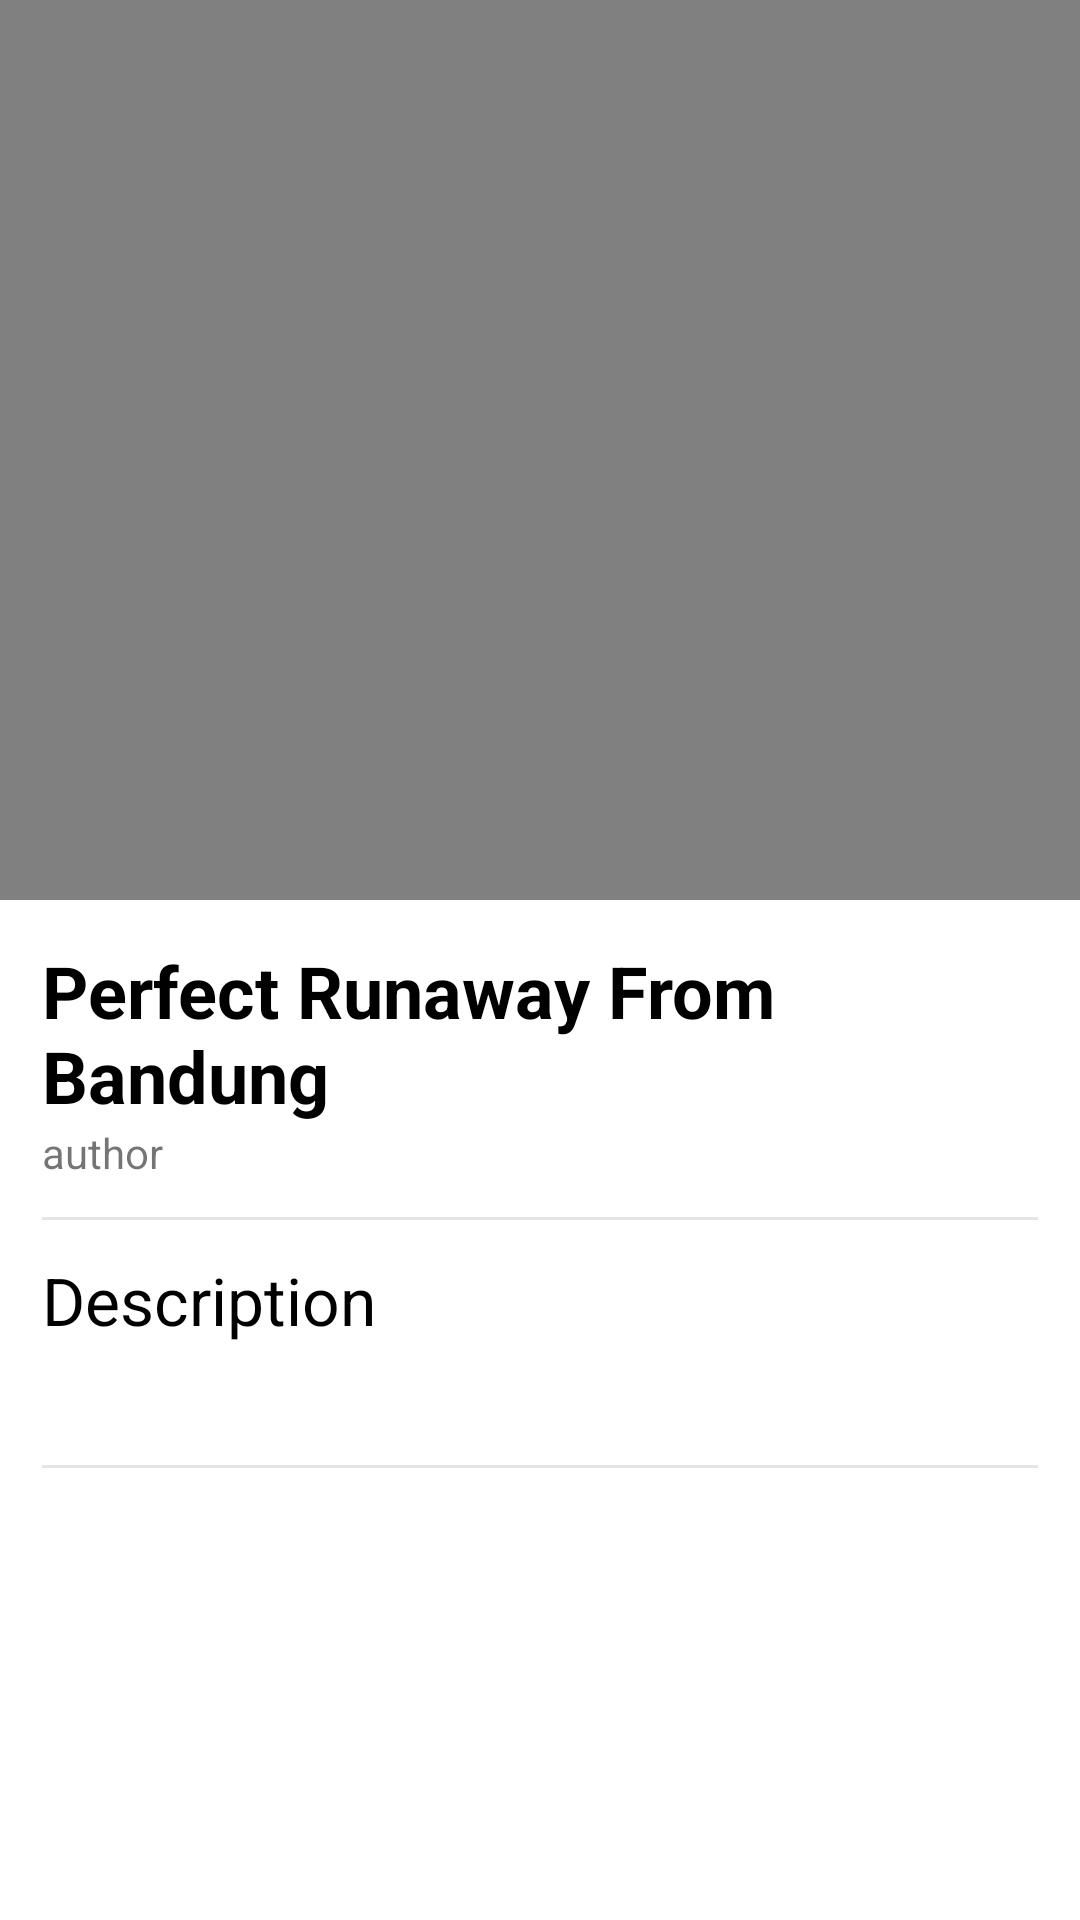

Here is an Android app screen rendered from its layout file. Give the layout XML and the strings, colors and styles it references.
<!-- AndroidManifest.xml: application theme AppTheme -->
<!-- res/layout/activity_detail.xml -->
<?xml version="1.0" encoding="utf-8"?>
<android.support.design.widget.CoordinatorLayout xmlns:android="http://schemas.android.com/apk/res/android"
    xmlns:tools="http://schemas.android.com/tools"
    xmlns:app="http://schemas.android.com/apk/res-auto"
    android:id="@+id/product_detail_activity"
    android:layout_width="match_parent"
    android:layout_height="match_parent"
    android:background="@color/bgColor"
    android:fitsSystemWindows="true">

    <android.support.design.widget.AppBarLayout
        android:layout_width="match_parent"
        android:layout_height="wrap_content"
        android:elevation="0dp"
        app:popupTheme="@style/ThemeOverlay.AppCompat.Light"
        android:background="@android:color/transparent"
        android:fitsSystemWindows="true">
        <android.support.design.widget.CollapsingToolbarLayout
            android:layout_width="match_parent"
            android:layout_height="wrap_content"
            android:fitsSystemWindows="true"
            app:contentScrim="@color/colorPrimary"
            app:layout_scrollFlags="scroll|exitUntilCollapsed"
            app:titleEnabled="false">
            <ImageView
                android:id="@+id/img_detail"
                android:layout_width="match_parent"
                android:layout_height="300dp"
                android:background="@color/colorDarkGray"
                android:scaleType="centerCrop"
                />
            <android.support.v7.widget.Toolbar
                xmlns:android="http://schemas.android.com/apk/res/android"
                xmlns:app="http://schemas.android.com/apk/res-auto"
                android:id="@+id/toolbar"
                android:layout_width="match_parent"
                android:layout_height="?attr/actionBarSize"
                android:background="@android:color/transparent"
                app:layout_collapseMode="pin"
                app:popupTheme="@style/ThemeOverlay.AppCompat.Light"
                app:elevation="0dp"/>


        </android.support.design.widget.CollapsingToolbarLayout>

    </android.support.design.widget.AppBarLayout>
    <RelativeLayout
        android:layout_width="match_parent"
        android:layout_height="match_parent"
        app:layout_behavior="@string/appbar_scrolling_view_behavior">

        <android.support.v4.widget.NestedScrollView
            android:layout_width="match_parent"
            android:layout_height="match_parent"

            >
            <LinearLayout
                android:layout_width="match_parent"
                android:layout_height="match_parent"
                android:orientation="vertical"
                android:layout_margin="@dimen/dimens_14dp">


                <TextView
                    android:id="@+id/tvTitle"
                    android:layout_width="wrap_content"
                    android:layout_height="wrap_content"
                    android:text="Perfect Runaway From Bandung"
                    android:textAppearance="@style/Base.TextAppearance.AppCompat.Headline"
                    android:textColor="@color/colorBlack"
                    android:textStyle="bold" />

                <TextView
                    android:id="@+id/tvAuthor"
                    android:layout_width="wrap_content"
                    android:layout_height="wrap_content"
                    android:text="author" />
                <View
                    android:layout_width="match_parent"
                    android:layout_height="1dp"
                    android:layout_marginTop="@dimen/dimens_12dp"
                    android:layout_marginBottom="@dimen/dimens_12dp"
                    android:background="@color/colorGray"/>
                <TextView

                    android:layout_width="wrap_content"
                    android:layout_height="wrap_content"
                    android:text="Description"
                    android:textColor="@color/colorBlack"
                    android:textAppearance="@style/Base.TextAppearance.AppCompat.Large"/>

                <TextView
                    android:layout_marginTop="@dimen/dimens_4dp"
                    android:id="@+id/tvDesc"
                    android:layout_width="wrap_content"
                    android:layout_height="wrap_content"
                    android:ellipsize="end"
                    android:textAppearance="@style/Base.TextAppearance.AppCompat.Medium"
                    android:lineSpacingExtra="3dp"/>
                <View
                    android:layout_width="match_parent"
                    android:layout_height="1dp"
                    android:layout_marginTop="@dimen/dimens_12dp"
                    android:layout_marginBottom="@dimen/dimens_12dp"
                    android:background="@color/colorGray"/>






            </LinearLayout>



        </android.support.v4.widget.NestedScrollView>

        <ProgressBar
            android:id="@+id/progressbar"
            android:layout_width="wrap_content"
            android:layout_height="wrap_content"
            android:layout_centerInParent="true"/>
    </RelativeLayout>


</android.support.design.widget.CoordinatorLayout>
<!-- resources referenced by this layout -->
<resources>
  <color name="bgColor">#FFF</color>
  <color name="colorBlack">#000</color>
  <color name="colorDarkGray">#808080</color>
  <color name="colorGray">#e5e5e5</color>
  <color name="colorPrimary">#FFF</color>
  <dimen name="dimens_12dp">12dp</dimen>
  <dimen name="dimens_14dp">14dp</dimen>
  <dimen name="dimens_4dp">4dp</dimen>
  <style name="AppTheme" parent="Theme.AppCompat.Light.NoActionBar">
          
          <item name="colorPrimary">@color/colorPrimary</item>
          <item name="colorPrimaryDark">@color/colorPrimaryDark</item>
          <item name="colorAccent">@color/colorAccent</item>
          <item name="windowActionBar">false</item>
          <item name="android:windowContentTransitions">true</item>
      </style>
  <color name="colorPrimaryDark">#aaa</color>
  <color name="colorAccent">#b90006</color>
</resources>
